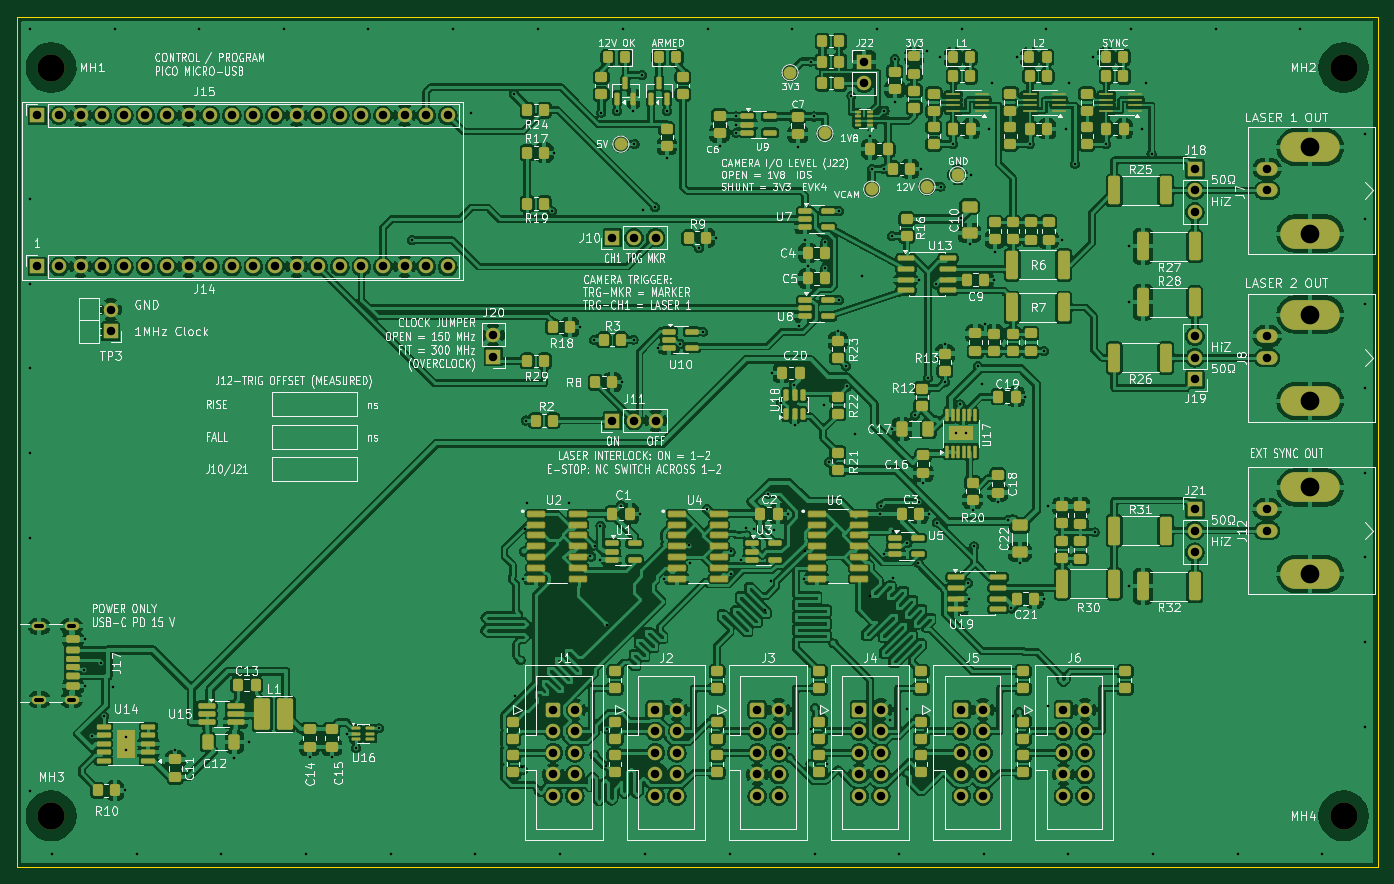
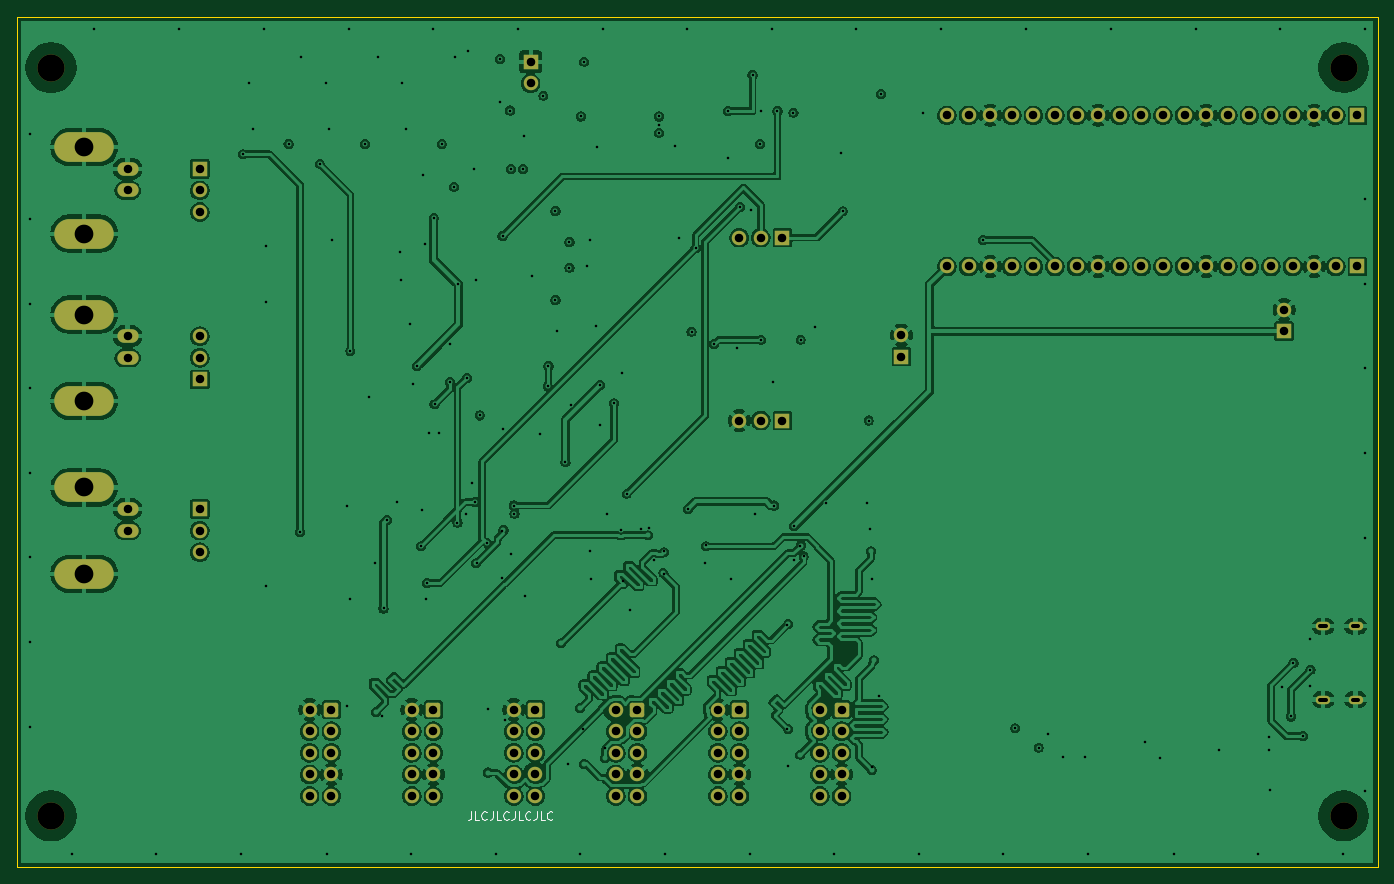
Circuit board: 13 layer files. Board 160.0 x 100.0 mm.
- bottom_copper: PiEBV_Pico-B_Cu.gbr (367343 bytes)
- bottom_mask: PiEBV_Pico-B_Mask.gbr (9184 bytes)
- paste: PiEBV_Pico-B_Paste.gbr (466 bytes)
- bottom_silk: PiEBV_Pico-B_Silkscreen.gbr (5067 bytes)
- outline: PiEBV_Pico-Edge_Cuts.gbr (700 bytes)
- top_copper: PiEBV_Pico-F_Cu.gbr (764141 bytes)
- top_mask: PiEBV_Pico-F_Mask.gbr (25529 bytes)
- paste: PiEBV_Pico-F_Paste.gbr (17201 bytes)
- top_silk: PiEBV_Pico-F_Silkscreen.gbr (308094 bytes)
- inner_copper: PiEBV_Pico-In1_Cu.gbr (310024 bytes)
- inner_copper: PiEBV_Pico-In2_Cu.gbr (911344 bytes)
- drill: PiEBV_Pico-NPTH.drl (396 bytes)
- drill: PiEBV_Pico-PTH.drl (5859 bytes)

=== bottom_copper: PiEBV_Pico-B_Cu.gbr (367343 bytes, source omitted) ===
=== bottom_mask: PiEBV_Pico-B_Mask.gbr (9184 bytes, source omitted) ===
=== paste: PiEBV_Pico-B_Paste.gbr ===
%TF.GenerationSoftware,KiCad,Pcbnew,10.0.6+dfsg-1*%
%TF.CreationDate,2026-11-12T18:41:16+00:00*%
%TF.ProjectId,PiEBV_Pico,50694542-565f-4506-9963-6f2e6b696361,2*%
%TF.SameCoordinates,Original*%
%TF.FileFunction,Paste,Bot*%
%TF.FilePolarity,Positive*%
%FSLAX46Y46*%
G04 Gerber Fmt 4.6, Leading zero omitted, Abs format (unit mm)*
G04 Created by KiCad (PCBNEW 10.0.6+dfsg-1) date 2026-11-12 18:41:16*
%MOMM*%
%LPD*%
G01*
G04 APERTURE LIST*
G04 APERTURE END LIST*
M02*

=== bottom_silk: PiEBV_Pico-B_Silkscreen.gbr ===
%TF.GenerationSoftware,KiCad,Pcbnew,10.0.6+dfsg-1*%
%TF.CreationDate,2026-11-12T20:19:45+00:00*%
%TF.ProjectId,PiEBV_Pico,50694542-565f-4506-9963-6f2e6b696361,2*%
%TF.SameCoordinates,Original*%
%TF.FileFunction,Legend,Bot*%
%TF.FilePolarity,Positive*%
%FSLAX46Y46*%
G04 Gerber Fmt 4.6, Leading zero omitted, Abs format (unit mm)*
G04 Created by KiCad (PCBNEW 10.0.6+dfsg-1) date 2026-11-12 20:19:45*
%MOMM*%
%LPD*%
G01*
G04 APERTURE LIST*
%ADD10C,0.150000*%
G04 APERTURE END LIST*
D10*
X236619048Y-123454819D02*
X236619048Y-124169104D01*
X236619048Y-124169104D02*
X236666667Y-124311961D01*
X236666667Y-124311961D02*
X236761905Y-124407200D01*
X236761905Y-124407200D02*
X236904762Y-124454819D01*
X236904762Y-124454819D02*
X237000000Y-124454819D01*
X235666667Y-124454819D02*
X236142857Y-124454819D01*
X236142857Y-124454819D02*
X236142857Y-123454819D01*
X234761905Y-124359580D02*
X234809524Y-124407200D01*
X234809524Y-124407200D02*
X234952381Y-124454819D01*
X234952381Y-124454819D02*
X235047619Y-124454819D01*
X235047619Y-124454819D02*
X235190476Y-124407200D01*
X235190476Y-124407200D02*
X235285714Y-124311961D01*
X235285714Y-124311961D02*
X235333333Y-124216723D01*
X235333333Y-124216723D02*
X235380952Y-124026247D01*
X235380952Y-124026247D02*
X235380952Y-123883390D01*
X235380952Y-123883390D02*
X235333333Y-123692914D01*
X235333333Y-123692914D02*
X235285714Y-123597676D01*
X235285714Y-123597676D02*
X235190476Y-123502438D01*
X235190476Y-123502438D02*
X235047619Y-123454819D01*
X235047619Y-123454819D02*
X234952381Y-123454819D01*
X234952381Y-123454819D02*
X234809524Y-123502438D01*
X234809524Y-123502438D02*
X234761905Y-123550057D01*
X234047619Y-123454819D02*
X234047619Y-124169104D01*
X234047619Y-124169104D02*
X234095238Y-124311961D01*
X234095238Y-124311961D02*
X234190476Y-124407200D01*
X234190476Y-124407200D02*
X234333333Y-124454819D01*
X234333333Y-124454819D02*
X234428571Y-124454819D01*
X233095238Y-124454819D02*
X233571428Y-124454819D01*
X233571428Y-124454819D02*
X233571428Y-123454819D01*
X232190476Y-124359580D02*
X232238095Y-124407200D01*
X232238095Y-124407200D02*
X232380952Y-124454819D01*
X232380952Y-124454819D02*
X232476190Y-124454819D01*
X232476190Y-124454819D02*
X232619047Y-124407200D01*
X232619047Y-124407200D02*
X232714285Y-124311961D01*
X232714285Y-124311961D02*
X232761904Y-124216723D01*
X232761904Y-124216723D02*
X232809523Y-124026247D01*
X232809523Y-124026247D02*
X232809523Y-123883390D01*
X232809523Y-123883390D02*
X232761904Y-123692914D01*
X232761904Y-123692914D02*
X232714285Y-123597676D01*
X232714285Y-123597676D02*
X232619047Y-123502438D01*
X232619047Y-123502438D02*
X232476190Y-123454819D01*
X232476190Y-123454819D02*
X232380952Y-123454819D01*
X232380952Y-123454819D02*
X232238095Y-123502438D01*
X232238095Y-123502438D02*
X232190476Y-123550057D01*
X231476190Y-123454819D02*
X231476190Y-124169104D01*
X231476190Y-124169104D02*
X231523809Y-124311961D01*
X231523809Y-124311961D02*
X231619047Y-124407200D01*
X231619047Y-124407200D02*
X231761904Y-124454819D01*
X231761904Y-124454819D02*
X231857142Y-124454819D01*
X230523809Y-124454819D02*
X230999999Y-124454819D01*
X230999999Y-124454819D02*
X230999999Y-123454819D01*
X229619047Y-124359580D02*
X229666666Y-124407200D01*
X229666666Y-124407200D02*
X229809523Y-124454819D01*
X229809523Y-124454819D02*
X229904761Y-124454819D01*
X229904761Y-124454819D02*
X230047618Y-124407200D01*
X230047618Y-124407200D02*
X230142856Y-124311961D01*
X230142856Y-124311961D02*
X230190475Y-124216723D01*
X230190475Y-124216723D02*
X230238094Y-124026247D01*
X230238094Y-124026247D02*
X230238094Y-123883390D01*
X230238094Y-123883390D02*
X230190475Y-123692914D01*
X230190475Y-123692914D02*
X230142856Y-123597676D01*
X230142856Y-123597676D02*
X230047618Y-123502438D01*
X230047618Y-123502438D02*
X229904761Y-123454819D01*
X229904761Y-123454819D02*
X229809523Y-123454819D01*
X229809523Y-123454819D02*
X229666666Y-123502438D01*
X229666666Y-123502438D02*
X229619047Y-123550057D01*
X228904761Y-123454819D02*
X228904761Y-124169104D01*
X228904761Y-124169104D02*
X228952380Y-124311961D01*
X228952380Y-124311961D02*
X229047618Y-124407200D01*
X229047618Y-124407200D02*
X229190475Y-124454819D01*
X229190475Y-124454819D02*
X229285713Y-124454819D01*
X227952380Y-124454819D02*
X228428570Y-124454819D01*
X228428570Y-124454819D02*
X228428570Y-123454819D01*
X227047618Y-124359580D02*
X227095237Y-124407200D01*
X227095237Y-124407200D02*
X227238094Y-124454819D01*
X227238094Y-124454819D02*
X227333332Y-124454819D01*
X227333332Y-124454819D02*
X227476189Y-124407200D01*
X227476189Y-124407200D02*
X227571427Y-124311961D01*
X227571427Y-124311961D02*
X227619046Y-124216723D01*
X227619046Y-124216723D02*
X227666665Y-124026247D01*
X227666665Y-124026247D02*
X227666665Y-123883390D01*
X227666665Y-123883390D02*
X227619046Y-123692914D01*
X227619046Y-123692914D02*
X227571427Y-123597676D01*
X227571427Y-123597676D02*
X227476189Y-123502438D01*
X227476189Y-123502438D02*
X227333332Y-123454819D01*
X227333332Y-123454819D02*
X227238094Y-123454819D01*
X227238094Y-123454819D02*
X227095237Y-123502438D01*
X227095237Y-123502438D02*
X227047618Y-123550057D01*
M02*

=== outline: PiEBV_Pico-Edge_Cuts.gbr ===
%TF.GenerationSoftware,KiCad,Pcbnew,10.0.6+dfsg-1*%
%TF.CreationDate,2026-11-12T20:19:45+00:00*%
%TF.ProjectId,PiEBV_Pico,50694542-565f-4506-9963-6f2e6b696361,2*%
%TF.SameCoordinates,Original*%
%TF.FileFunction,Profile,NP*%
%FSLAX46Y46*%
G04 Gerber Fmt 4.6, Leading zero omitted, Abs format (unit mm)*
G04 Created by KiCad (PCBNEW 10.0.6+dfsg-1) date 2026-11-12 20:19:45*
%MOMM*%
%LPD*%
G01*
G04 APERTURE LIST*
%TA.AperFunction,Profile*%
%ADD10C,0.100000*%
%TD*%
G04 APERTURE END LIST*
D10*
X130000000Y-30000000D02*
X290000000Y-30000000D01*
X130000000Y-130000000D02*
X130000000Y-30000000D01*
X290000000Y-30000000D02*
X290000000Y-130000000D01*
X290000000Y-130000000D02*
X130000000Y-130000000D01*
M02*

=== top_copper: PiEBV_Pico-F_Cu.gbr (764141 bytes, source omitted) ===
=== top_mask: PiEBV_Pico-F_Mask.gbr (25529 bytes, source omitted) ===
=== paste: PiEBV_Pico-F_Paste.gbr (17201 bytes, source omitted) ===
=== top_silk: PiEBV_Pico-F_Silkscreen.gbr (308094 bytes, source omitted) ===
=== inner_copper: PiEBV_Pico-In1_Cu.gbr (310024 bytes, source omitted) ===
=== inner_copper: PiEBV_Pico-In2_Cu.gbr (911344 bytes, source omitted) ===
=== drill: PiEBV_Pico-NPTH.drl ===
M48
; DRILL file KiCad 10.0.6+dfsg-1 date 2026-11-12T20:19:46
; FORMAT={-:-/ absolute / metric / decimal}
; #@! TF.CreationDate,2026-11-12T20:19:46+00:00
; #@! TF.GenerationSoftware,Kicad,Pcbnew,10.0.6+dfsg-1
; #@! TF.FileFunction,NonPlated,1,4,NPTH
FMAT,2
METRIC
; #@! TA.AperFunction,NonPlated,NPTH,ComponentDrill
T1C3.200
%
G90
G05
T1
X134.0Y-36.0
X134.0Y-124.0
X286.0Y-36.0
X286.0Y-124.0
M30

=== drill: PiEBV_Pico-PTH.drl (5859 bytes, source omitted) ===
